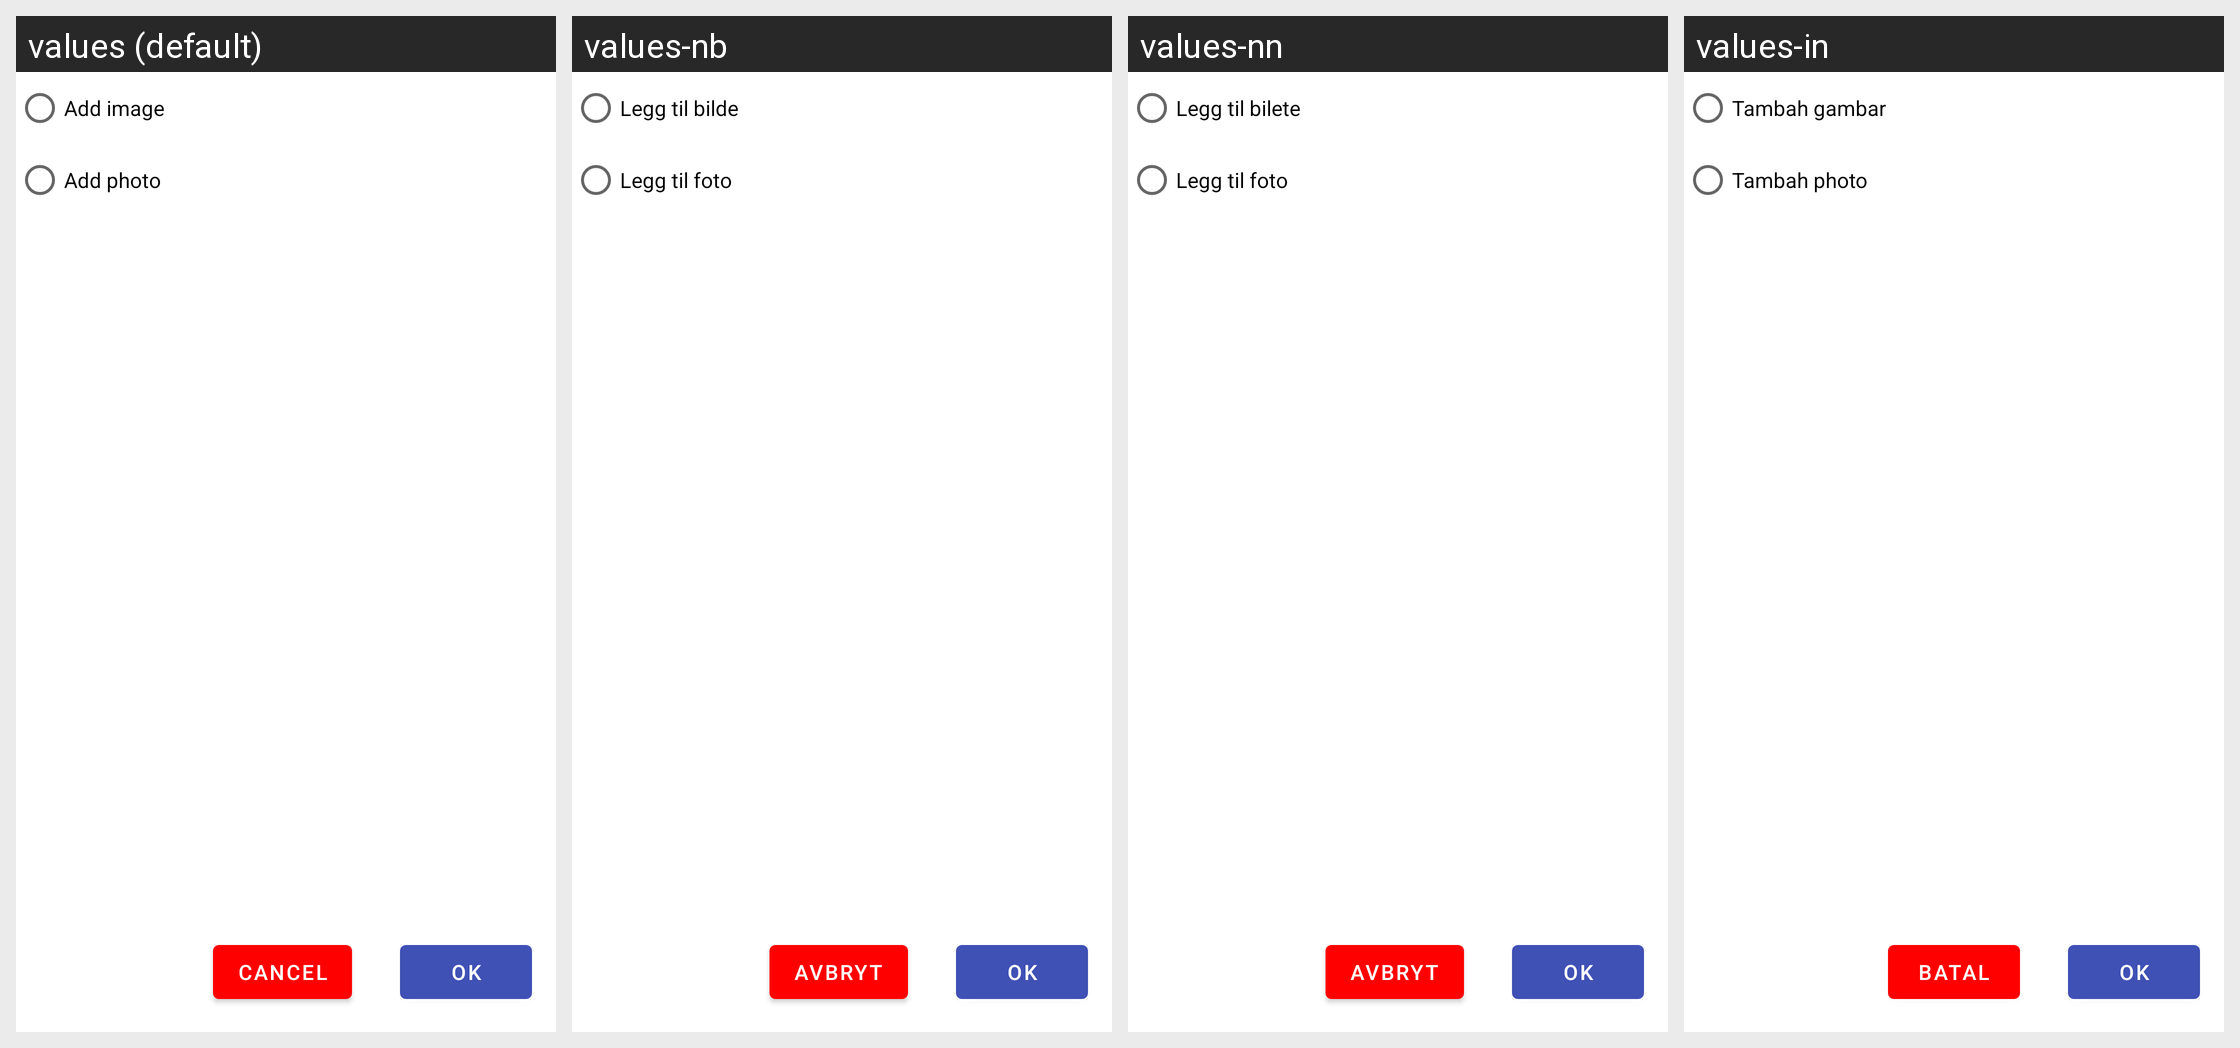

The same Android screen rendered under several of its app's locales, left to right. List the strings drawn on it with the default value and each locale's translation.
Android screen res/layout/dialog_create_file.xml rendered under 4 locales, left to right: values (default), values-nb, values-nn, values-in. Device: Nexus 5 (rendered at 1080×1920; each locale shown at half size, 540×960, under a caption strip naming it); theme Theme.Amediclog.
Other locales in the repository, not shown: values-de, values-et, values-fr, values-is, values-it, values-rm.
Strings drawn on this screen, with the default value and each locale's value (text and hints the layout hard-codes, and strings that could not be matched under every locale, appear in the picture but are not listed):

add_image
  values: Add image
  values-nb: Legg til bilde
  values-nn: Legg til bilete
  values-in: Tambah gambar

add_photo
  values: Add photo
  values-nb: Legg til foto
  values-nn: Legg til foto
  values-in: Tambah photo

cancel
  values: Cancel
  values-nb: Avbryt
  values-nn: Avbryt
  values-in: Batal

ok
  values: OK
  values-nb: OK
  values-nn: OK
  values-in: OK
